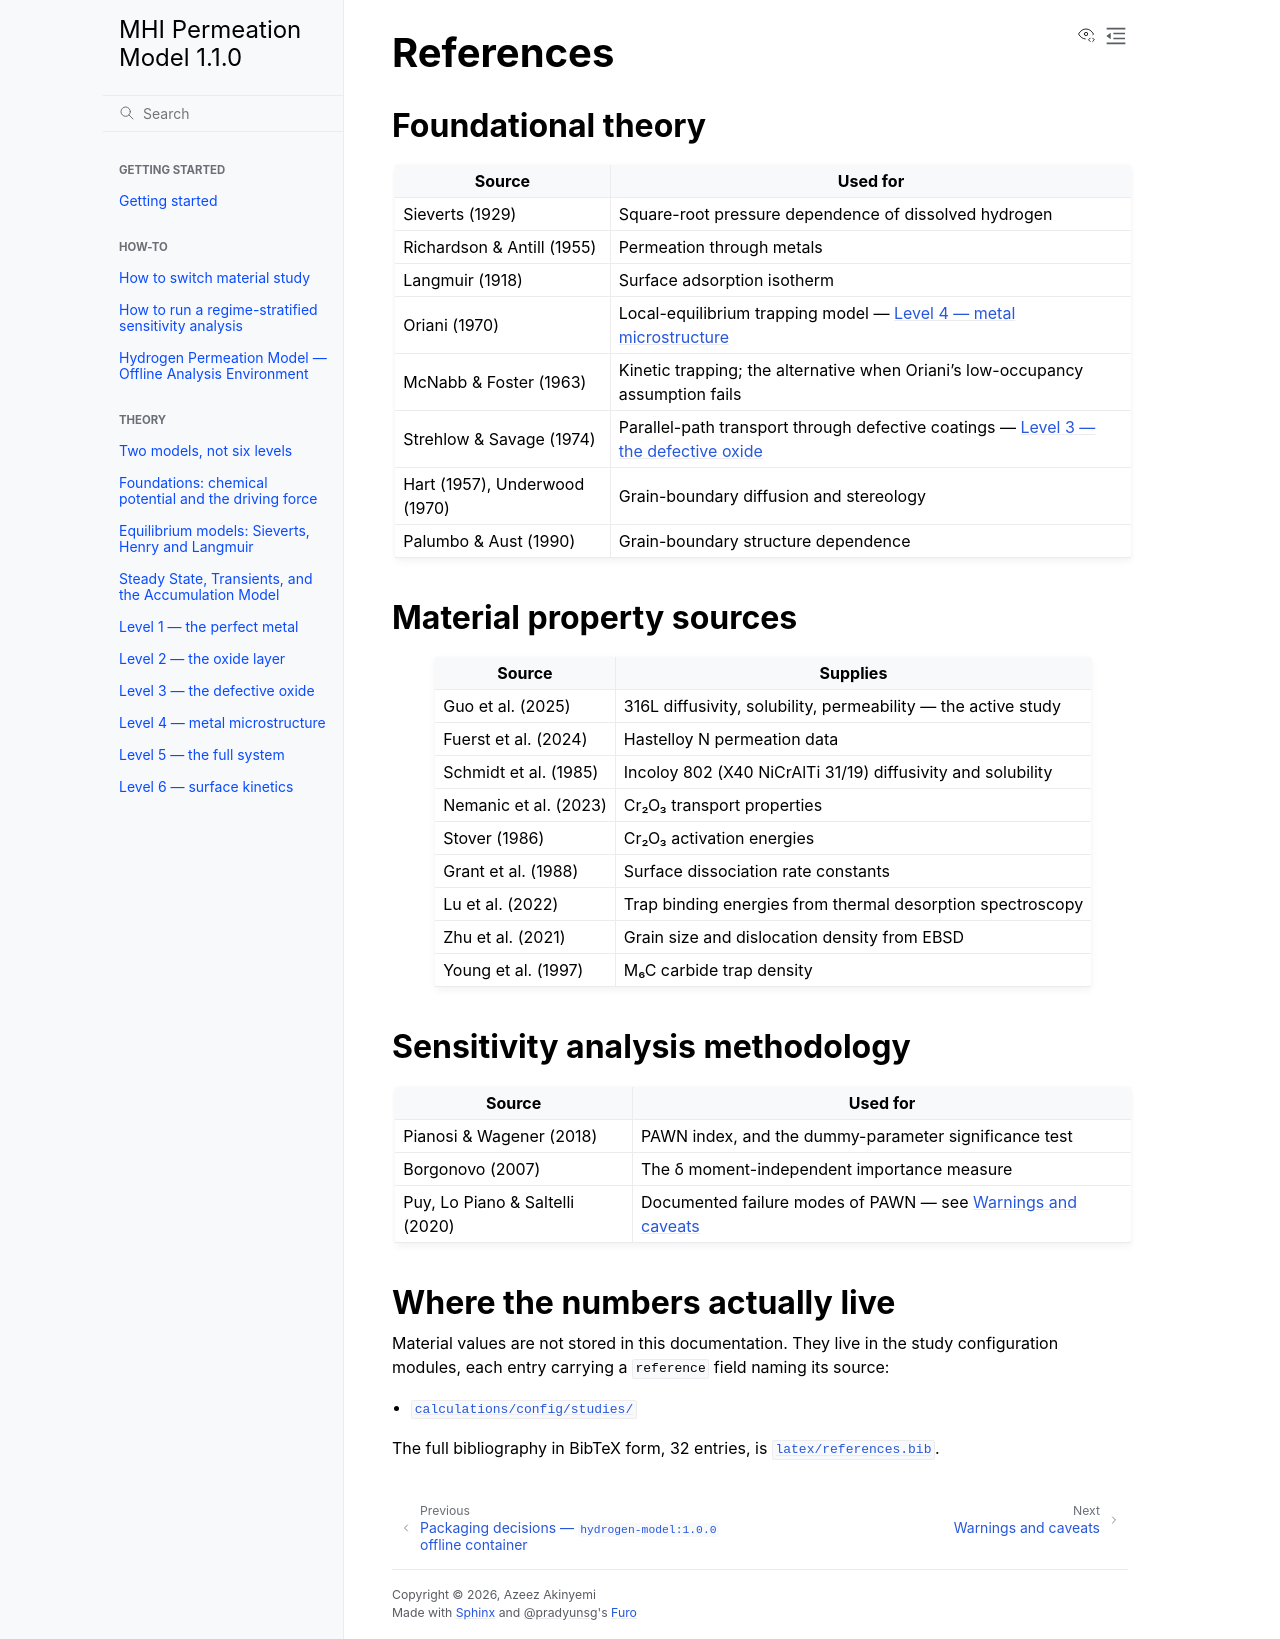

repository: Azeezakinyemi999/MHI_permeation · page: references.html · generator: sphinx

# References

## Foundational theory

| Source | Used for |
|---|---|
| Sieverts (1929) | Square-root pressure dependence of dissolved hydrogen |
| Richardson & Antill (1955) | Permeation through metals |
| Langmuir (1918) | Surface adsorption isotherm |
| Oriani (1970) | Local-equilibrium trapping model — {doc}`theory/level4-microstructure` |
| McNabb & Foster (1963) | Kinetic trapping; the alternative when Oriani's low-occupancy assumption fails |
| Strehlow & Savage (1974) | Parallel-path transport through defective coatings — {doc}`theory/level3-defective-oxide` |
| Hart (1957), Underwood (1970) | Grain-boundary diffusion and stereology |
| Palumbo & Aust (1990) | Grain-boundary structure dependence |

## Material property sources

| Source | Supplies |
|---|---|
| Guo et al. (2025) | 316L diffusivity, solubility, permeability — the active study |
| Fuerst et al. (2024) | Hastelloy N permeation data |
| Schmidt et al. (1985) | Incoloy 802 (X40 NiCrAlTi 31/19) diffusivity and solubility |
| Nemanic et al. (2023) | Cr₂O₃ transport properties |
| Stover (1986) | Cr₂O₃ activation energies |
| Grant et al. (1988) | Surface dissociation rate constants |
| Lu et al. (2022) | Trap binding energies from thermal desorption spectroscopy |
| Zhu et al. (2021) | Grain size and dislocation density from EBSD |
| Young et al. (1997) | M₆C carbide trap density |

## Sensitivity analysis methodology

| Source | Used for |
|---|---|
| Pianosi & Wagener (2018) | PAWN index, and the dummy-parameter significance test |
| Borgonovo (2007) | The δ moment-independent importance measure |
| Puy, Lo Piano & Saltelli (2020) | Documented failure modes of PAWN — see the warnings in {doc}`how-to/sensitivity-analysis` |

## Where the numbers actually live

Material values are not stored in this documentation. They live in the study
configuration modules, each entry carrying a `reference` field naming its source:

- [`calculations/config/studies/`](https://github.com/Azeezakinyemi999/MHI_permeation/tree/main/calculations/config/studies/)

The full bibliography in BibTeX form, 32 entries, is
[`latex/references.bib`](https://github.com/Azeezakinyemi999/MHI_permeation/blob/main/latex/references.bib).

```{warning}
Parameter values quoted in the theory chapters are the **active study's** real
configured values, regenerated from the running code. They are not illustrative
placeholders. But they are also specific to `Guo_etal_2025_316L` at its default
operating point — switching study changes them, and
`docs/_tools/worked_values.py` is what regenerates them. See
{doc}`how-to/switch-study`.
```
